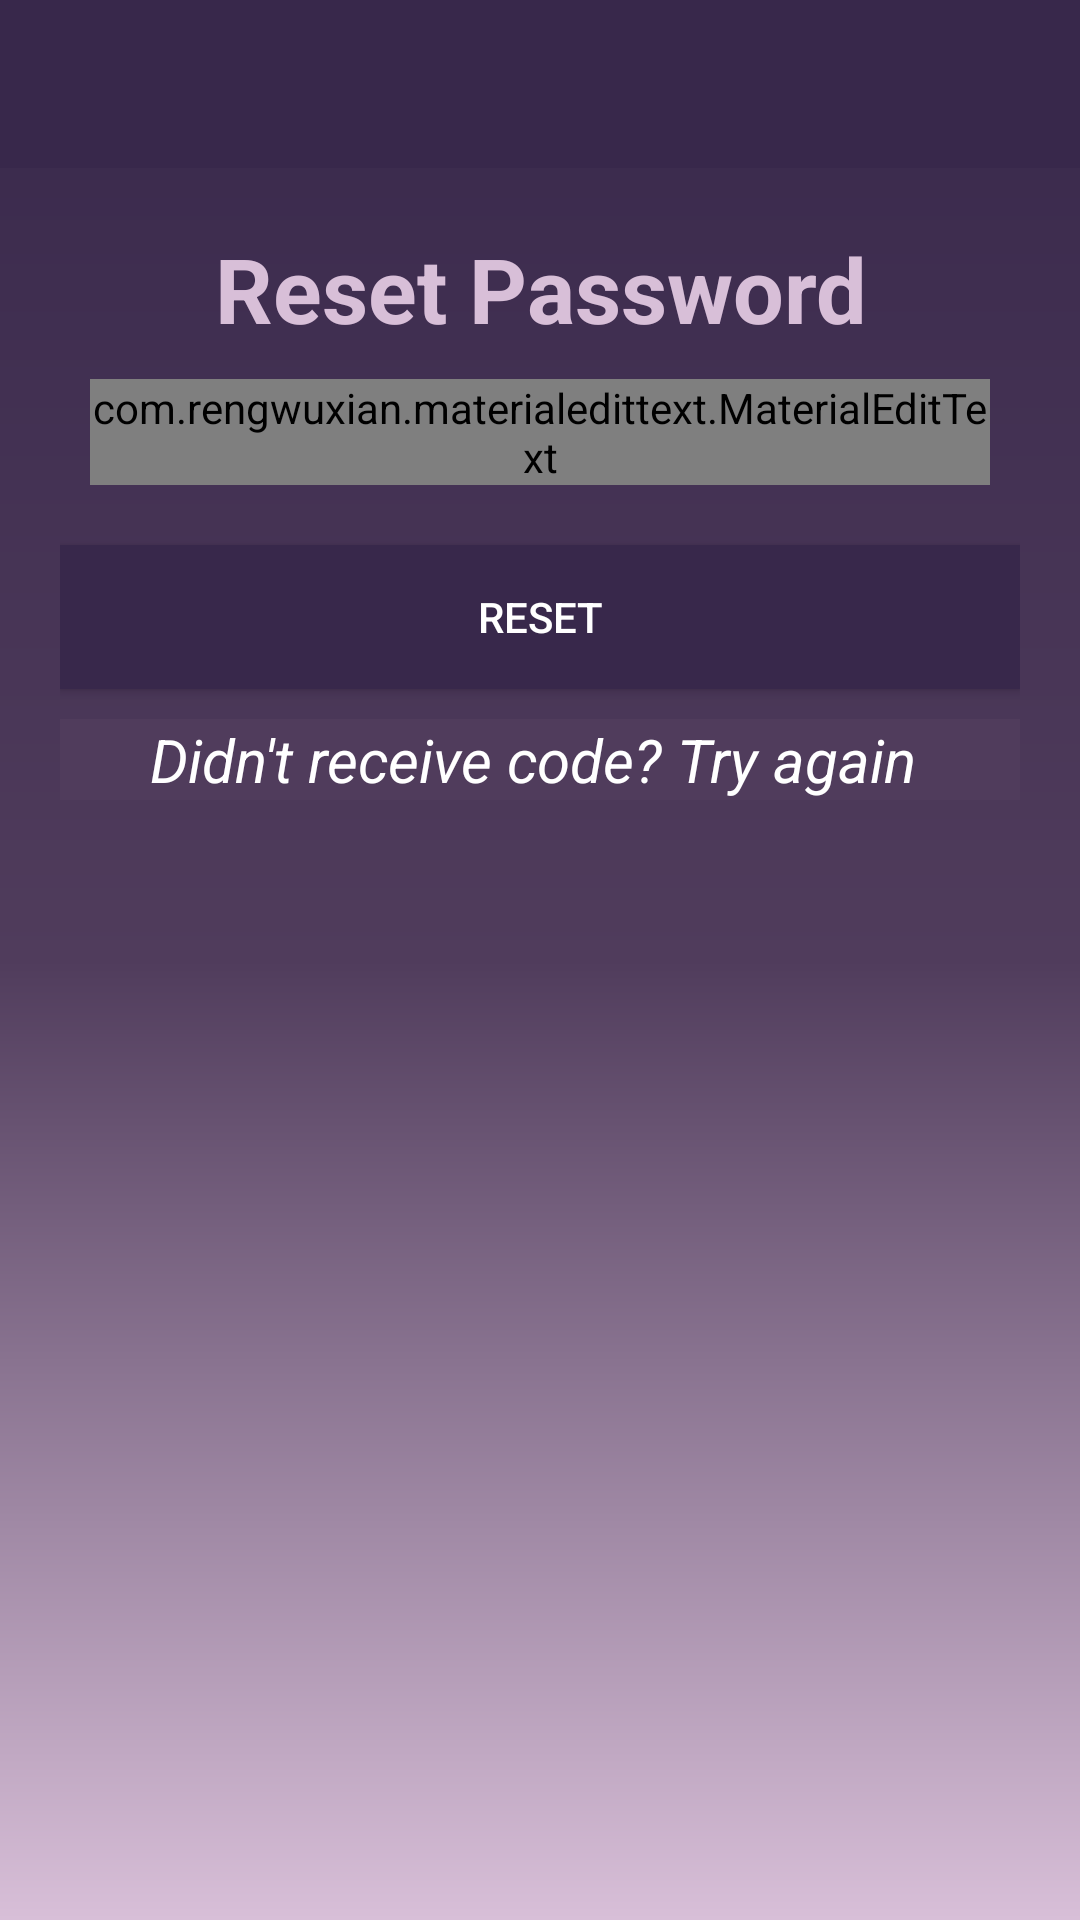

The Android layout XML behind this screen, and the referenced resources:
<!-- AndroidManifest.xml: application theme AppTheme -->
<!-- res/layout/activity_reset_password.xml -->
<?xml version="1.0" encoding="utf-8"?>
<RelativeLayout
    xmlns:android="http://schemas.android.com/apk/res/android"
    xmlns:app="http://schemas.android.com/apk/res-auto"
    xmlns:tools="http://schemas.android.com/tools"
    android:layout_width="match_parent"
    android:layout_height="match_parent"
    android:background="@drawable/gradient_effect"
    tools:context=".Reset_password">
    <include
        android:id="@+id/toolbar"
        layout="@layout/bar_layout"
        tools:ignore="InvalidID"/>
    <LinearLayout
        android:layout_width="match_parent"
        android:layout_height="wrap_content"
        android:orientation="vertical"
        android:gravity="center_horizontal"
        android:padding="20dp"
        android:layout_below="@+id/toolbar">
        <TextView
            android:layout_width="match_parent"
            android:layout_height="wrap_content"
            android:gravity="center"
            android:text="@string/reset_password"
            android:textColor="@color/colorBeige"
            android:textSize="30sp"
            android:textStyle="bold" />
        <com.rengwuxian.materialedittext.MaterialEditText
            android:layout_width="match_parent"
            android:layout_height="wrap_content"
            android:id="@+id/send_email"
            android:inputType="textEmailAddress"
            android:layout_margin="10dp"
            app:met_floatingLabel="normal"
            android:hint="@string/Email"/>


        <Button
            android:id="@+id/reset_button"
            android:layout_width="match_parent"
            android:layout_height="wrap_content"
            android:gravity="center"
            android:layout_marginTop="10dp"
            android:text="@string/Reset"
            android:textColor="@color/colorwhite"
            android:background="@color/coloramericanpurple"/>
        <TextView
            android:layout_width="match_parent"
            android:layout_height="wrap_content"
            android:layout_marginTop="10dp"
            android:background="@color/colorengviolet"
            android:gravity="center_horizontal"
            android:text="@string/Try_again"
            android:textColor="@color/colorwhite"
            android:textSize="20sp"
            android:textStyle="italic" />
    </LinearLayout>
</RelativeLayout>
<!-- res/layout/bar_layout.xml (included above) -->
<?xml version="1.0" encoding="utf-8"?>
<androidx.appcompat.widget.Toolbar xmlns:android="http://schemas.android.com/apk/res/android"
    xmlns:app="http://schemas.android.com/apk/res-auto"
    xmlns:tools="http://schemas.android.com/tools"
    android:id="@+id/toolbar"
    android:orientation="vertical"
    android:layout_width="match_parent"
    android:layout_height="wrap_content"
    android:background="@color/coloramericanpurple"
    android:theme="@style/ThemeOverlay.AppCompat.Dark.ActionBar"
    app:popupTheme="@style/MenuStyle"
    tools:ignore="InvalidID">

</androidx.appcompat.widget.Toolbar>
<!-- resources referenced by this layout -->
<resources>
  <color name="colorBeige">#D8BFD8</color>
  <color name="coloramericanpurple">#38284B</color>
  <color name="colorengviolet">#503C5C</color>
  <color name="colorwhite">#FFFFFF</color>
  <!-- drawable gradient_effect (drawable) -->
  <?xml version="1.0" encoding="utf-8"?>
  <shape xmlns:android="http://schemas.android.com/apk/res/android">
      <gradient android:startColor="@color/coloramericanpurple" android:centerColor="@color/colorengviolet" android:endColor="@color/colorBeige"
          android:angle="270">
  
      </gradient>
  
  </shape>
  <string name="Email">Email</string>
  <string name="Reset">Reset</string>
  <string name="Try_again">"Didn't receive code? Try again "</string>
  <string name="reset_password">Reset Password</string>
  <style name="MenuStyle" parent="Theme.AppCompat.DayNight">
          <item name="background">@drawable/gradient_effect</item>
      </style>
  <style name="AppTheme" parent="Theme.AppCompat.DayNight.NoActionBar">
          
          <item name="colorPrimary">@color/colorPurple</item>
          <item name="colorPrimaryDark">@color/colororchid</item>
          <item name="colorAccent">@color/colorBeige</item>
      </style>
  <color name="colorPurple">#800080</color>
  <color name="colororchid">#DA70D6</color>
</resources>
